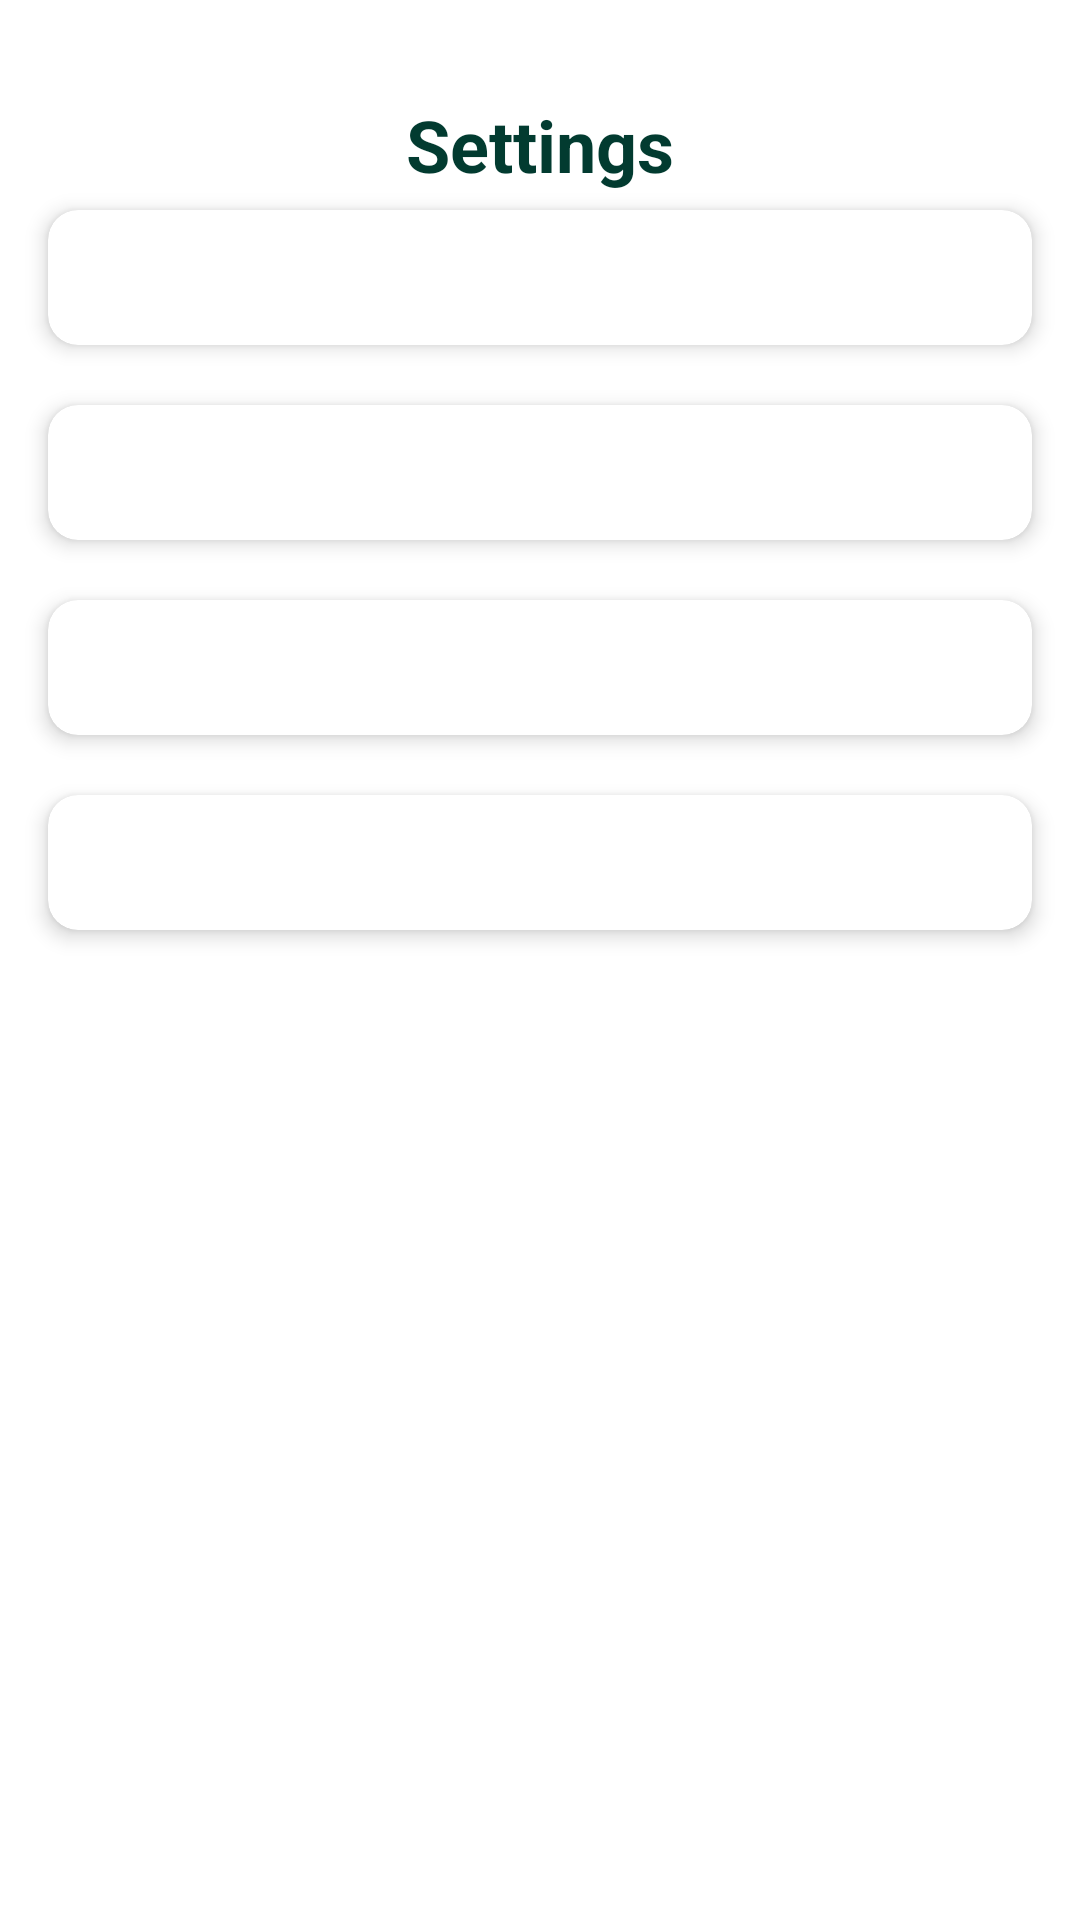

This screen was rendered from an Android layout file. Write that file and the resources it references.
<!-- AndroidManifest.xml: application theme Theme.Eyesphere_nav -->
<!-- res/layout/fragment_settings.xml -->
<?xml version="1.0" encoding="utf-8"?>
<androidx.constraintlayout.widget.ConstraintLayout xmlns:android="http://schemas.android.com/apk/res/android"
    xmlns:app="http://schemas.android.com/apk/res-auto"
    xmlns:tools="http://schemas.android.com/tools"
    android:layout_width="match_parent"
    android:layout_height="match_parent"
    android:background="?android:attr/colorBackground"
    tools:context=".ui.settings.SettingsFragment">

    <TextView
        android:id="@+id/tv_settings_title"
        android:layout_width="wrap_content"
        android:layout_height="wrap_content"
        android:layout_marginTop="32dp"
        android:text="@string/settings"
        android:textColor="?android:attr/textColorPrimary"
        android:textSize="24sp"
        android:textStyle="bold"
        app:layout_constraintEnd_toEndOf="parent"
        app:layout_constraintStart_toStartOf="parent"
        app:layout_constraintTop_toTopOf="parent" />

    
    <androidx.cardview.widget.CardView
        android:id="@+id/btn_bahasa"
        android:layout_width="0dp"
        android:layout_height="45dp"
        android:layout_marginStart="16dp"
        android:layout_marginTop="70dp"
        android:layout_marginEnd="16dp"
        android:backgroundTint="?android:attr/colorBackground"
        android:clickable="true"
        android:focusable="true"
        android:padding="10dp"
        app:cardCornerRadius="10dp"
        app:cardElevation="4dp"
        app:layout_constraintEnd_toEndOf="parent"
        app:layout_constraintStart_toStartOf="parent"
        app:layout_constraintTop_toTopOf="parent" />

    <ImageView
        android:id="@+id/img_bahasa"
        android:layout_width="30dp"
        android:layout_height="30dp"
        android:layout_marginStart="10dp"
        android:layout_marginTop="10dp"
        android:layout_marginBottom="10dp"
        android:clickable="true"
        android:focusable="true"
        android:scaleType="centerCrop"
        android:src="@drawable/language_24px"
        app:layout_constraintBottom_toBottomOf="@id/btn_bahasa"
        app:layout_constraintStart_toStartOf="@id/btn_bahasa"
        app:layout_constraintTop_toTopOf="@id/btn_bahasa"
        app:tint="?android:attr/textColorPrimary" />

    <TextView
        android:id="@+id/tv_bahasa"
        android:layout_width="wrap_content"
        android:layout_height="wrap_content"
        android:layout_marginStart="50dp"
        android:clickable="true"
        android:focusable="true"
        android:text="@string/bahasa"
        android:textColor="?android:attr/textColorPrimary"
        android:textSize="20sp"
        app:layout_constraintBottom_toBottomOf="@id/btn_bahasa"
        app:layout_constraintStart_toStartOf="@id/btn_bahasa"
        app:layout_constraintTop_toTopOf="@id/btn_bahasa" />

    
    <androidx.cardview.widget.CardView
        android:id="@+id/btn_brightness"
        android:layout_width="0dp"
        android:layout_height="45dp"
        android:layout_marginStart="16dp"
        android:layout_marginTop="20dp"
        android:layout_marginEnd="16dp"
        android:backgroundTint="?android:attr/colorBackground"
        android:clickable="true"
        android:focusable="true"
        android:padding="10dp"
        app:cardCornerRadius="10dp"
        app:cardElevation="4dp"
        app:layout_constraintEnd_toEndOf="parent"
        app:layout_constraintStart_toStartOf="parent"
        app:layout_constraintTop_toBottomOf="@id/btn_bahasa" />

    <ImageView
        android:id="@+id/img_brightness"
        android:layout_width="30dp"
        android:layout_height="30dp"
        android:layout_marginStart="10dp"
        android:layout_marginTop="10dp"
        android:layout_marginBottom="10dp"
        android:scaleType="centerCrop"
        android:src="@drawable/brightness_24px"
        app:layout_constraintBottom_toBottomOf="@id/btn_brightness"
        app:layout_constraintStart_toStartOf="@id/btn_brightness"
        app:layout_constraintTop_toTopOf="@id/btn_brightness"
        app:tint="?android:attr/textColorPrimary" />

    <TextView
        android:id="@+id/tv_brightness"
        android:layout_width="wrap_content"
        android:layout_height="wrap_content"
        android:layout_marginStart="50dp"
        android:text="@string/kecerahan"
        android:textColor="?android:attr/textColorPrimary"
        android:textSize="20sp"
        app:layout_constraintBottom_toBottomOf="@id/btn_brightness"
        app:layout_constraintStart_toStartOf="@id/btn_brightness"
        app:layout_constraintTop_toTopOf="@id/btn_brightness" />

    
    <androidx.cardview.widget.CardView
        android:id="@+id/btn_focus"
        android:layout_width="0dp"
        android:layout_height="45dp"
        android:layout_marginStart="16dp"
        android:layout_marginTop="20dp"
        android:layout_marginEnd="16dp"
        android:backgroundTint="?android:attr/colorBackground"
        android:clickable="true"
        android:focusable="true"
        android:padding="10dp"
        app:cardCornerRadius="10dp"
        app:cardElevation="4dp"
        app:layout_constraintEnd_toEndOf="parent"
        app:layout_constraintStart_toStartOf="parent"
        app:layout_constraintTop_toBottomOf="@id/btn_brightness" />

    <ImageView
        android:id="@+id/img_focus"
        android:layout_width="30dp"
        android:layout_height="30dp"
        android:layout_marginStart="10dp"
        android:layout_marginTop="10dp"
        android:layout_marginBottom="10dp"
        android:scaleType="centerCrop"
        android:src="@drawable/focus_24px"
        app:layout_constraintBottom_toBottomOf="@id/btn_focus"
        app:layout_constraintStart_toStartOf="@id/btn_focus"
        app:layout_constraintTop_toTopOf="@id/btn_focus"
        app:tint="?android:attr/textColorPrimary" />

    <TextView
        android:id="@+id/tv_focus"
        android:layout_width="wrap_content"
        android:layout_height="wrap_content"
        android:layout_marginStart="50dp"
        android:text="@string/fokus"
        android:textColor="?android:attr/textColorPrimary"
        android:textSize="20sp"
        app:layout_constraintBottom_toBottomOf="@id/btn_focus"
        app:layout_constraintStart_toStartOf="@id/btn_focus"
        app:layout_constraintTop_toTopOf="@id/btn_focus" />

    
    <androidx.cardview.widget.CardView
        android:id="@+id/btn_theme"
        android:layout_width="0dp"
        android:layout_height="45dp"
        android:layout_marginStart="16dp"
        android:layout_marginTop="20dp"
        android:layout_marginEnd="16dp"
        android:backgroundTint="?android:attr/colorBackground"
        android:clickable="true"
        android:focusable="true"
        android:padding="10dp"
        app:cardCornerRadius="10dp"
        app:cardElevation="4dp"
        app:layout_constraintEnd_toEndOf="parent"
        app:layout_constraintStart_toStartOf="parent"
        app:layout_constraintTop_toBottomOf="@id/btn_focus" />

    <ImageView
        android:id="@+id/img_theme"
        android:layout_width="30dp"
        android:layout_height="30dp"
        android:layout_marginStart="10dp"
        android:layout_marginTop="10dp"
        android:layout_marginBottom="10dp"
        android:scaleType="centerCrop"
        android:src="@drawable/theme_24px"
        app:layout_constraintBottom_toBottomOf="@id/btn_theme"
        app:layout_constraintStart_toStartOf="@id/btn_theme"
        app:layout_constraintTop_toTopOf="@id/btn_theme"
        app:tint="?android:attr/textColorPrimary" />

    <TextView
        android:id="@+id/tv_theme"
        android:layout_width="wrap_content"
        android:layout_height="wrap_content"
        android:layout_marginStart="50dp"
        android:text="@string/mode_terang"
        android:textColor="?android:attr/textColorPrimary"
        android:textSize="20sp"
        app:layout_constraintBottom_toBottomOf="@id/btn_theme"
        app:layout_constraintStart_toStartOf="@id/btn_theme"
        app:layout_constraintTop_toTopOf="@id/btn_theme" />

</androidx.constraintlayout.widget.ConstraintLayout>
<!-- resources referenced by this layout -->
<resources>
  <!-- drawable brightness_24px (drawable) -->
  <vector xmlns:android="http://schemas.android.com/apk/res/android"
      android:width="24dp"
      android:height="24dp"
      android:viewportWidth="24"
      android:viewportHeight="24"
      android:tint="?attr/colorOnSurface">
    <path
        android:fillColor="@android:color/white"
        android:pathData="M20,8.69V4h-4.69L12,0.69 8.69,4H4v4.69L0.69,12 4,15.31V20h4.69L12,23.31 15.31,20H20v-4.69L23.31,12 20,8.69zM12,18c-3.31,0 -6,-2.69 -6,-6s2.69,-6 6,-6 6,2.69 6,6 -2.69,6 -6,6zm0,-10c-2.21,0 -4,1.79 -4,4s1.79,4 4,4 4,-1.79 4,-4 -1.79,-4 -4,-4z"/>
  </vector>
  <!-- drawable focus_24px (drawable) -->
  <vector xmlns:android="http://schemas.android.com/apk/res/android"
      android:width="24dp"
      android:height="24dp"
      android:viewportWidth="24"
      android:viewportHeight="24"
      android:tint="?attr/colorOnSurface">
    <path
        android:fillColor="@android:color/white"
        android:pathData="M12,2C6.48,2 2,6.48 2,12s4.48,10 10,10 10,-4.48 10,-10S17.52,2 12,2zM12,20c-4.41,0 -8,-3.59 -8,-8s3.59,-8 8,-8 8,3.59 8,8 -3.59,8 -8,8zM12,7c-2.76,0 -5,2.24 -5,5s2.24,5 5,5 5,-2.24 5,-5 -2.24,-5 -5,-5zM12,15c-1.66,0 -3,-1.34 -3,-3s1.34,-3 3,-3 3,1.34 3,3 -1.34,3 -3,3z"/>
  </vector>
  <string name="bahasa">Bahasa</string>
  <string name="fokus">Fokus</string>
  <string name="kecerahan">Kecerahan</string>
  <string name="mode_terang">Mode Terang</string>
  <string name="settings">Settings</string>
  <color name="primary">@color/primary_light</color>
  <color name="primary_variant">@color/primary_variant_light</color>
  <color name="on_primary">@color/on_primary_light</color>
  <color name="secondary">@color/secondary_light</color>
  <color name="on_secondary">@color/on_secondary_light</color>
  <color name="status_bar">@color/status_bar_light</color>
  <color name="background">@color/background_light</color>
  <color name="surface">@color/surface_light</color>
  <color name="on_background">@color/on_background_light</color>
  <color name="on_surface">@color/on_surface_light</color>
  <color name="text_primary">@color/text_primary_light</color>
  <color name="text_secondary">@color/text_secondary_light</color>
  <color name="card_background">@color/card_background_light</color>
  <color name="primary_light">#0ECCA6</color>
  <color name="primary_variant_light">#076653</color>
  <color name="on_primary_light">#FFFFFF</color>
  <color name="secondary_light">#ccf0e9</color>
  <color name="on_secondary_light">#023B30</color>
  <color name="status_bar_light">#1F4B2C</color>
  <color name="background_light">#FFFFFF</color>
  <color name="surface_light">#FFFFFF</color>
  <color name="on_background_light">#000000</color>
  <color name="on_surface_light">#000000</color>
  <color name="text_primary_light">#023B30</color>
  <color name="text_secondary_light">#1F4B2C</color>
  <color name="card_background_light">#ccf0e9</color>
</resources>
